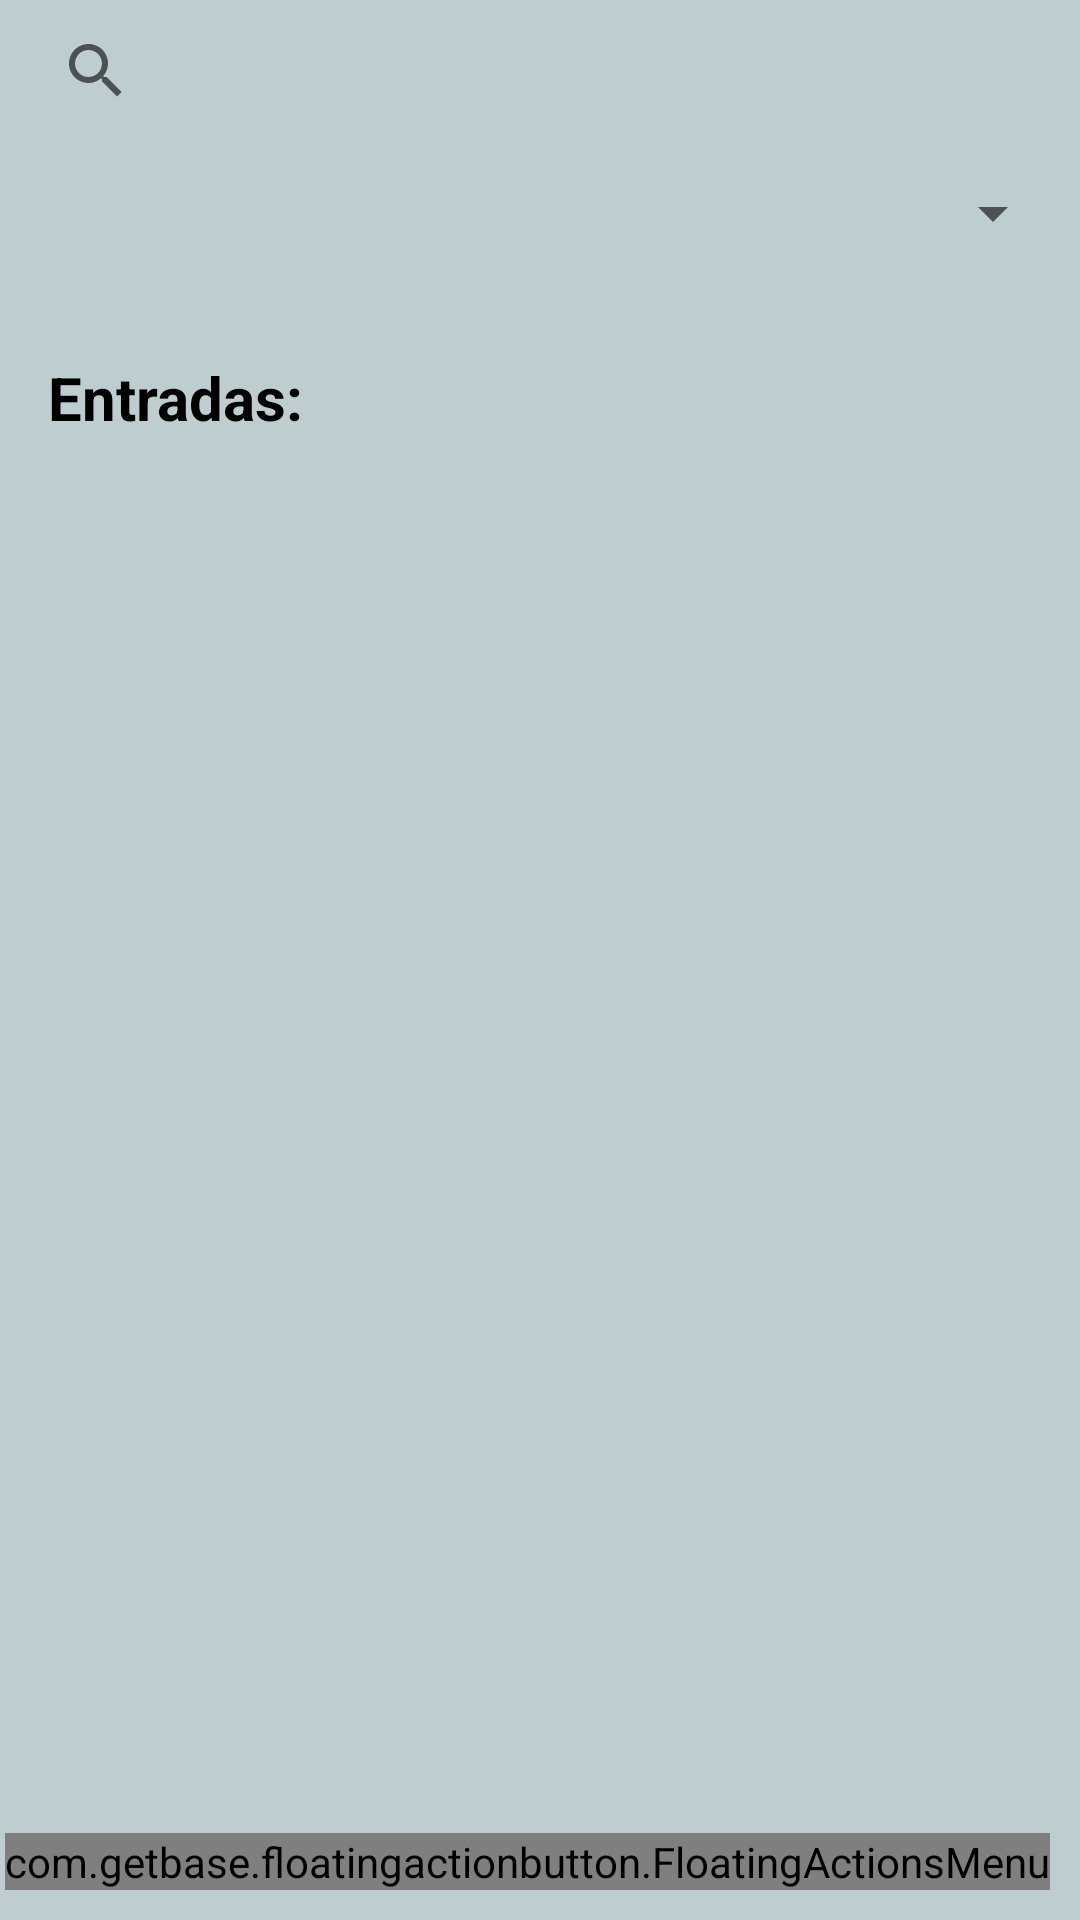

Write the Android layout XML for this screen, with the resource values it uses.
<!-- AndroidManifest.xml: application theme Theme.Archivador -->
<!-- res/layout/frag__bd.xml -->
<?xml version="1.0" encoding="utf-8"?>
<androidx.constraintlayout.widget.ConstraintLayout xmlns:android="http://schemas.android.com/apk/res/android"
    xmlns:app="http://schemas.android.com/apk/res-auto"
    xmlns:tools="http://schemas.android.com/tools"
    android:id="@+id/fbd_constrainlayout"
    android:layout_width="match_parent"
    android:layout_height="match_parent"
    android:background="@color/fondoSecundario"
    tools:context=".frag.frag_bd">


    <Spinner
        android:id="@+id/fbd_spin_catg"
        android:layout_width="303dp"
        android:layout_height="40dp"
        android:layout_marginStart="52dp"
        android:layout_marginTop="12dp"
        android:contentDescription="@string/acepto"
        android:textAlignment="center"
        android:popupBackground="@color/fondoPopupSpinner"
        app:layout_constraintStart_toStartOf="parent"
        app:layout_constraintTop_toBottomOf="@+id/fbd_search_entr"
        tools:ignore="TouchTargetSizeCheck" />

    <TextView
        android:id="@+id/fbd_text_Entgtitle"
        android:layout_width="100dp"
        android:layout_height="26dp"
        android:textColor="@color/black"
        android:layout_marginStart="16dp"
        android:layout_marginTop="28dp"
        android:text="@string/entradas"
        android:textSize="20sp"
        android:textStyle="bold"
        app:layout_constraintStart_toStartOf="parent"
        app:layout_constraintTop_toBottomOf="@+id/fbd_spin_catg" />

    <SearchView
        android:id="@+id/fbd_search_entr"
        android:layout_width="384dp"
        android:layout_height="31dp"
        android:layout_marginStart="8dp"
        android:layout_marginTop="8dp"
        app:layout_constraintStart_toStartOf="parent"
        app:layout_constraintTop_toTopOf="parent" />

    <ListView
        android:id="@+id/fbd_list_entr"
        android:layout_width="403dp"
        android:layout_height="535dp"
        android:layout_marginStart="4dp"
        android:paddingTop="20dp"
        android:scrollbars="vertical"
        app:layout_constraintStart_toStartOf="parent"
        app:layout_constraintTop_toBottomOf="@+id/fbd_text_Entgtitle" />

    <com.getbase.floatingactionbutton.FloatingActionsMenu
        android:id="@+id/fabmenu"
        android:layout_width="wrap_content"
        android:layout_height="wrap_content"
        android:layout_marginEnd="10dp"
        android:layout_marginBottom="10dp"
        app:fab_labelStyle="@style/labelstyleYor"
        app:fab_labelsPosition="left"
        app:layout_constraintBottom_toBottomOf="parent"
        app:layout_constraintEnd_toEndOf="parent">



        <com.getbase.floatingactionbutton.FloatingActionButton
            android:id="@+id/fbd_fab_add_ent"
            android:layout_width="wrap_content"
            android:layout_height="wrap_content"
            app:fab_colorNormal="#FFF"
            app:fab_icon="@drawable/ic_newentrada"
            app:fab_size="mini"
            app:fab_title="@string/nueva_entrada" />


        <com.getbase.floatingactionbutton.FloatingActionButton
            android:id="@+id/fbd_fab_add_catg"
            android:layout_width="wrap_content"
            android:layout_height="wrap_content"
            app:fab_colorNormal="#FFF"
            app:fab_icon="@drawable/ic_newcatg"
            app:fab_size="mini"
            app:fab_title="@string/nueva_categoria" />


        <com.getbase.floatingactionbutton.FloatingActionButton
            android:id="@+id/fbd_fab_ren_catg"
            android:layout_width="wrap_content"
            android:layout_height="wrap_content"
            app:fab_colorNormal="#FFF"
            app:fab_icon="@drawable/ic_baseline_bookmarks_24"
            app:fab_size="mini"
            app:fab_title="@string/renombrar_categoria" />

        <com.getbase.floatingactionbutton.FloatingActionButton
            android:id="@+id/fbd_fab_del_catg"
            android:layout_width="wrap_content"
            android:layout_height="wrap_content"
            app:fab_colorNormal="#FFF"
            app:fab_icon="@drawable/ic_delcatg"
            app:fab_size="mini"
            app:fab_title="@string/borrar_categoria" />



    </com.getbase.floatingactionbutton.FloatingActionsMenu>




</androidx.constraintlayout.widget.ConstraintLayout>
<!-- resources referenced by this layout -->
<resources>
  <color name="black">#FF000000</color>
  <color name="fondoPopupSpinner">#D5C6B4</color>
  <color name="fondoSecundario">#BECDCF</color>
  <!-- drawable ic_baseline_bookmarks_24 (drawable) -->
  <vector android:alpha="0.99" android:height="24dp"
      android:tint="#2FA635" android:viewportHeight="24"
      android:viewportWidth="24" android:width="24dp" xmlns:android="http://schemas.android.com/apk/res/android">
      <path android:fillColor="@android:color/white" android:pathData="M19,18l2,1V3c0,-1.1 -0.9,-2 -2,-2H8.99C7.89,1 7,1.9 7,3h10c1.1,0 2,0.9 2,2v13zM15,5H5c-1.1,0 -2,0.9 -2,2v16l7,-3 7,3V7c0,-1.1 -0.9,-2 -2,-2z"/>
  </vector>
  <!-- drawable ic_delcatg (drawable) -->
  <vector android:alpha="0.99" android:height="24dp"
      android:tint="#D16A34" android:viewportHeight="24"
      android:viewportWidth="24" android:width="24dp" xmlns:android="http://schemas.android.com/apk/res/android">
      <path android:fillColor="@android:color/white" android:pathData="M21,7h-6V5h6V7zM19,10.9c-0.32,0.07 -0.66,0.1 -1,0.1c-2.76,0 -5,-2.24 -5,-5c0,-1.13 0.37,-2.16 1,-3L7,3C5.9,3 5,3.9 5,5v16l7,-3l7,3V10.9z"/>
  </vector>
  <!-- drawable ic_newcatg (drawable) -->
  <vector android:alpha="0.99" android:height="24dp"
      android:tint="#2FA635" android:viewportHeight="24"
      android:viewportWidth="24" android:width="24dp" xmlns:android="http://schemas.android.com/apk/res/android">
      <path android:fillColor="@android:color/white" android:pathData="M21,7h-2v2h-2V7h-2V5h2V3h2v2h2V7zM19,21l-7,-3l-7,3V5c0,-1.1 0.9,-2 2,-2l7,0c-0.63,0.84 -1,1.87 -1,3c0,2.76 2.24,5 5,5c0.34,0 0.68,-0.03 1,-0.1V21z"/>
  </vector>
  <!-- drawable ic_newentrada (drawable) -->
  <vector android:alpha="0.99" android:autoMirrored="true"
      android:height="24dp" android:tint="#2FA635"
      android:viewportHeight="24" android:viewportWidth="24"
      android:width="24dp" xmlns:android="http://schemas.android.com/apk/res/android">
      <path android:fillColor="@android:color/white" android:pathData="M14,2L6,2c-1.1,0 -1.99,0.9 -1.99,2L4,20c0,1.1 0.89,2 1.99,2L18,22c1.1,0 2,-0.9 2,-2L20,8l-6,-6zM16,16h-3v3h-2v-3L8,16v-2h3v-3h2v3h3v2zM13,9L13,3.5L18.5,9L13,9z"/>
  </vector>
  <string name="acepto">Acepto</string>
  <string name="borrar_categoria">Borrar Categoria</string>
  <string name="entradas">Entradas:</string>
  <string name="nueva_categoria">Nueva categoría</string>
  <string name="nueva_entrada">Nueva entrada</string>
  <string name="renombrar_categoria">Renombrar categoría</string>
  <style name="labelstyleYor">
         <item name="android:background"> @drawable/bglabel</item>
          <item name="android:textColor">#FFF</item>
      </style>
  <style name="Theme.Archivador" parent="Theme.MaterialComponents.Light.NoActionBar">
          
          <item name="colorPrimary">#006064</item>
          <item name="colorPrimaryVariant">@color/black</item>
          <item name="colorOnPrimary">@color/white</item>
          
          <item name="colorSecondary">@color/black</item>
          <item name="colorSecondaryVariant">@color/teal_700</item>
          <item name="colorOnSecondary">@color/black</item>
          
      </style>
  <!-- drawable bglabel (drawable) -->
  <?xml version="1.0" encoding="utf-8"?>
  <shape xmlns:android="http://schemas.android.com/apk/res/android"
      android:shape = "rectangle">
  
      <solid android:color="#B2000000"></solid>
      <corners android:radius="100dp"></corners>
       <padding
           android:left="8dp"
           android:right="8dp"
           android:top="2dp"
           android:bottom="2dp">
       </padding>
  
  </shape>
  <color name="white">#FFFFFF</color>
  
  
  //Colores personales:
  <color name="teal_700">#FF018786</color>
</resources>
